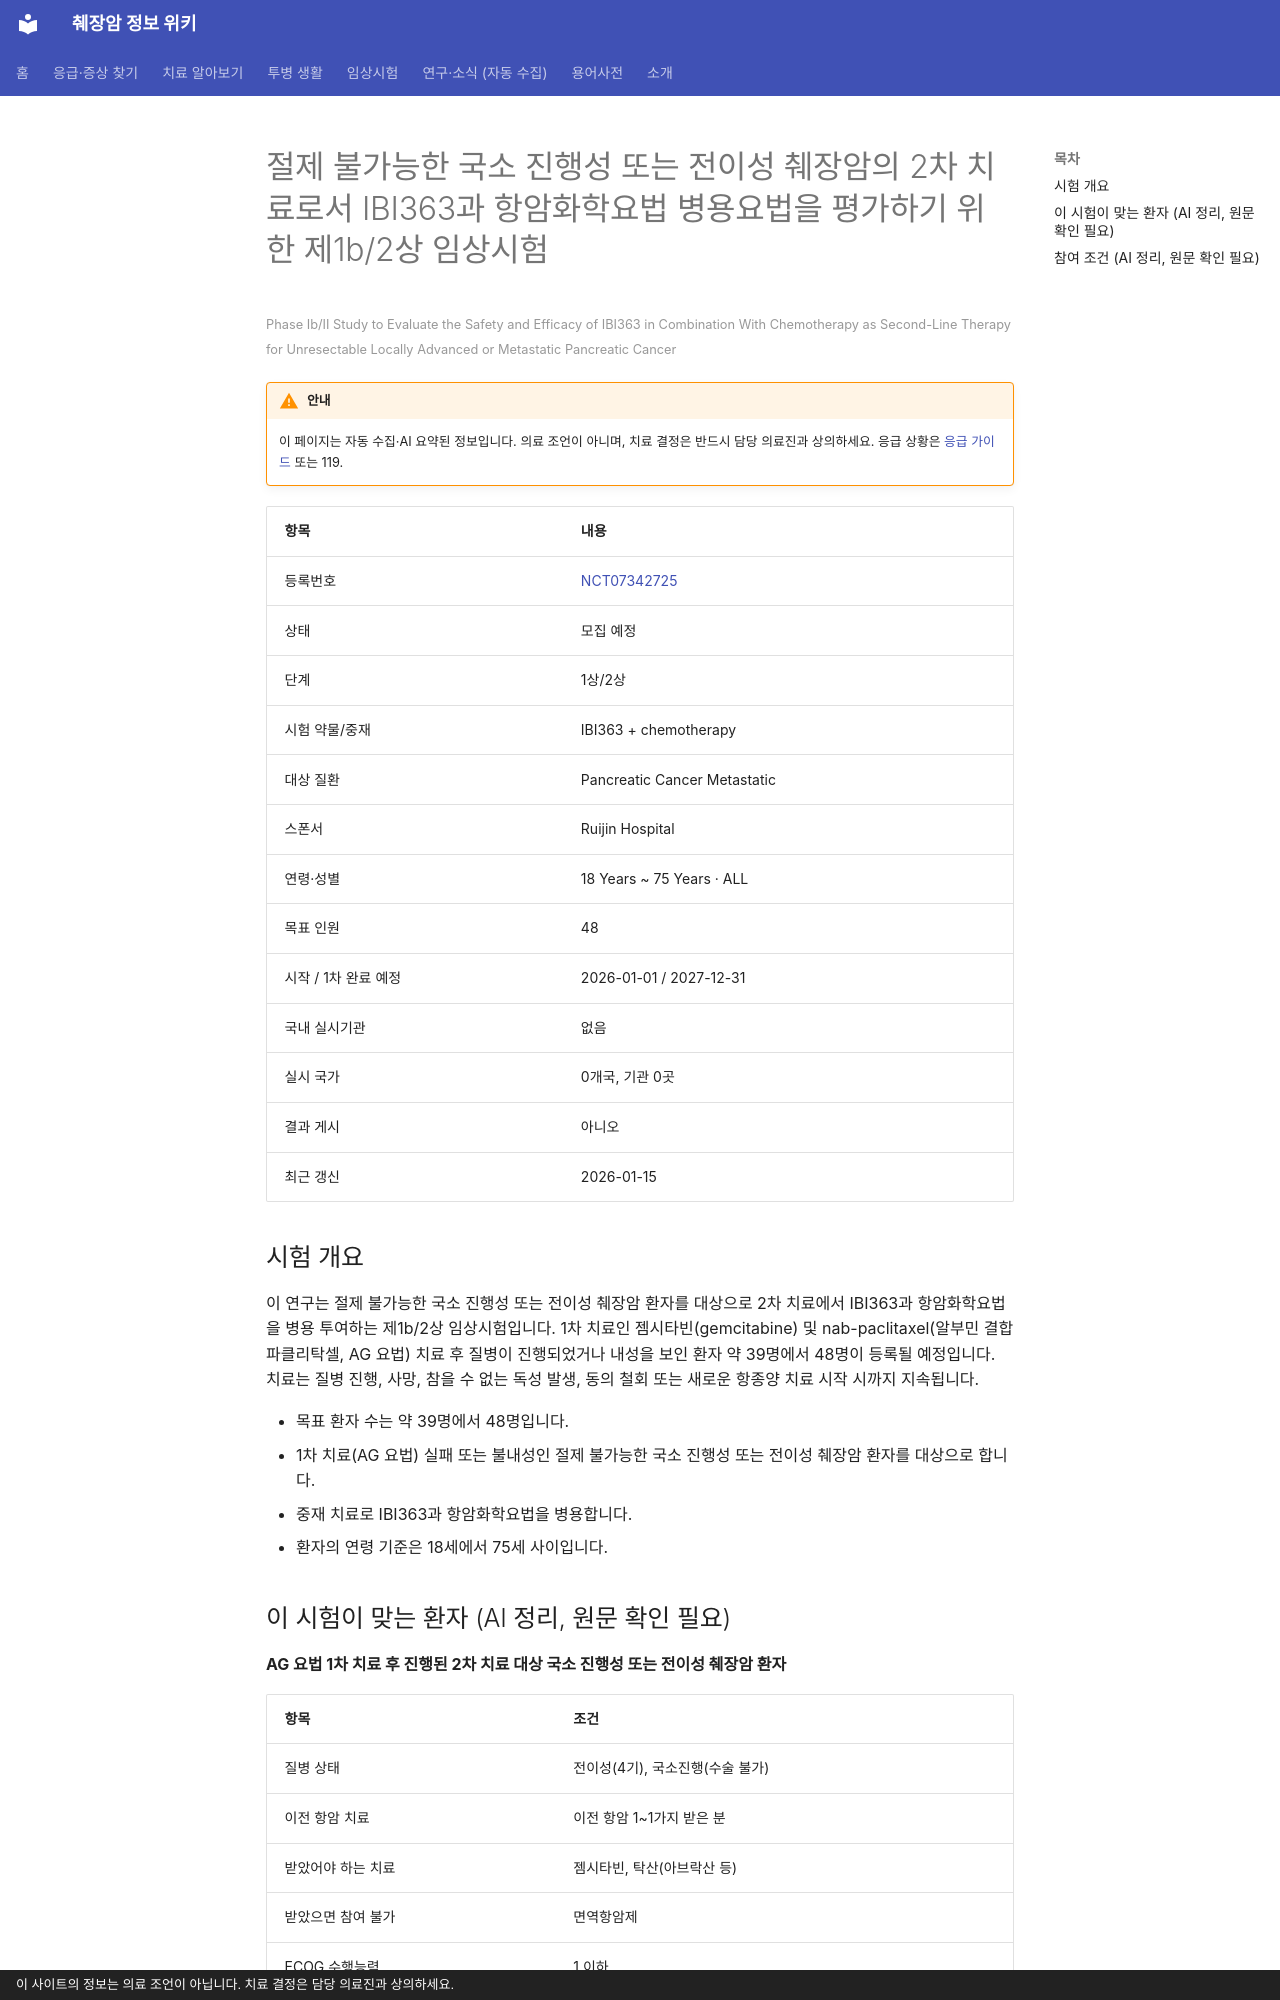

repository: hizorro88-rgb/papersearcher · page: _generated/trials/NCT07342725/index.html · generator: mkdocs · copyright: 이 사이트의 정보는 의료 조언이 아닙니다. 치료 결정은 담당 의료진과 상의하세요.

---
title: "NCT07342725 절제 불가능한 국소 진행성 또는 전이성 췌장암의 2차 치료로서 IBI363과 항암화학요법 병용요법을 평가하…"
description: "1상/2상 · 모집 예정"
comments: true
search:
  boost: 0.4
---

# 절제 불가능한 국소 진행성 또는 전이성 췌장암의 2차 치료로서 IBI363과 항암화학요법 병용요법을 평가하기 위한 제1b/2상 임상시험

<small>Phase Ib/II Study to Evaluate the Safety and Efficacy of IBI363 in Combination With Chemotherapy as Second-Line Therapy for Unresectable Locally Advanced or Metastatic Pancreatic Cancer</small>

!!! warning "안내"
    이 페이지는 자동 수집·AI 요약된 정보입니다. 의료 조언이 아니며, 치료 결정은 반드시 담당 의료진과 상의하세요. 응급 상황은 [응급 가이드](../../guides/emergency/index.md) 또는 119.

| 항목 | 내용 |
|---|---|
| 등록번호 | [NCT07342725](https://clinicaltrials.gov/study/NCT07342725) |
| 상태 | 모집 예정 |
| 단계 | 1상/2상 |
| 시험 약물/중재 | IBI363 + chemotherapy |
| 대상 질환 | Pancreatic Cancer Metastatic |
| 스폰서 | Ruijin Hospital |
| 연령·성별 | 18 Years ~ 75 Years · ALL |
| 목표 인원 | 48 |
| 시작 / 1차 완료 예정 | 2026-01-01 / 2027-12-31 |
| 국내 실시기관 | 없음 |
| 실시 국가 | 0개국, 기관 0곳 |
| 결과 게시 | 아니오 |
| 최근 갱신 | 2026-01-15 |

## 시험 개요

이 연구는 절제 불가능한 국소 진행성 또는 전이성 췌장암 환자를 대상으로 2차 치료에서 IBI363과 항암화학요법을 병용 투여하는 제1b/2상 임상시험입니다. 1차 치료인 젬시타빈(gemcitabine) 및  nab-paclitaxel(알부민 결합 파클리탁셀, AG 요법) 치료 후 질병이 진행되었거나 내성을 보인 환자 약 39명에서 48명이 등록될 예정입니다. 치료는 질병 진행, 사망, 참을 수 없는 독성 발생, 동의 철회 또는 새로운 항종양 치료 시작 시까지 지속됩니다.

- 목표 환자 수는 약 39명에서 48명입니다.
- 1차 치료(AG 요법) 실패 또는 불내성인 절제 불가능한 국소 진행성 또는 전이성 췌장암 환자를 대상으로 합니다.
- 중재 치료로 IBI363과 항암화학요법을 병용합니다.
- 환자의 연령 기준은 18세에서 75세 사이입니다.

## 이 시험이 맞는 환자 (AI 정리, 원문 확인 필요)

**AG 요법 1차 치료 후 진행된 2차 치료 대상 국소 진행성 또는 전이성 췌장암 환자**

| 항목 | 조건 |
|---|---|
| 질병 상태 | 전이성(4기), 국소진행(수술 불가) |
| 이전 항암 치료 | 이전 항암 1~1가지 받은 분 |
| 받았어야 하는 치료 | 젬시타빈, 탁산(아브락산 등) |
| 받았으면 참여 불가 | 면역항암제 |
| ECOG 수행능력 | 1 이하 |
| 측정 가능 병변 | 필요 |

주요 제외 기준: PD-1/PD-L1 억제제 등 이전 면역항암치료 경험 · 미치료 중추신경계(CNS) 전이 또는 수막염 병력 · 선암종 외 다른 특수 세포형 성분 포함 · 조절되지 않는 심혈관 및 뇌혈관 질환

내 상황에 맞는지 한 번에 보려면 [맞춤 임상시험 찾기](../../guides/trials/finder.md).
